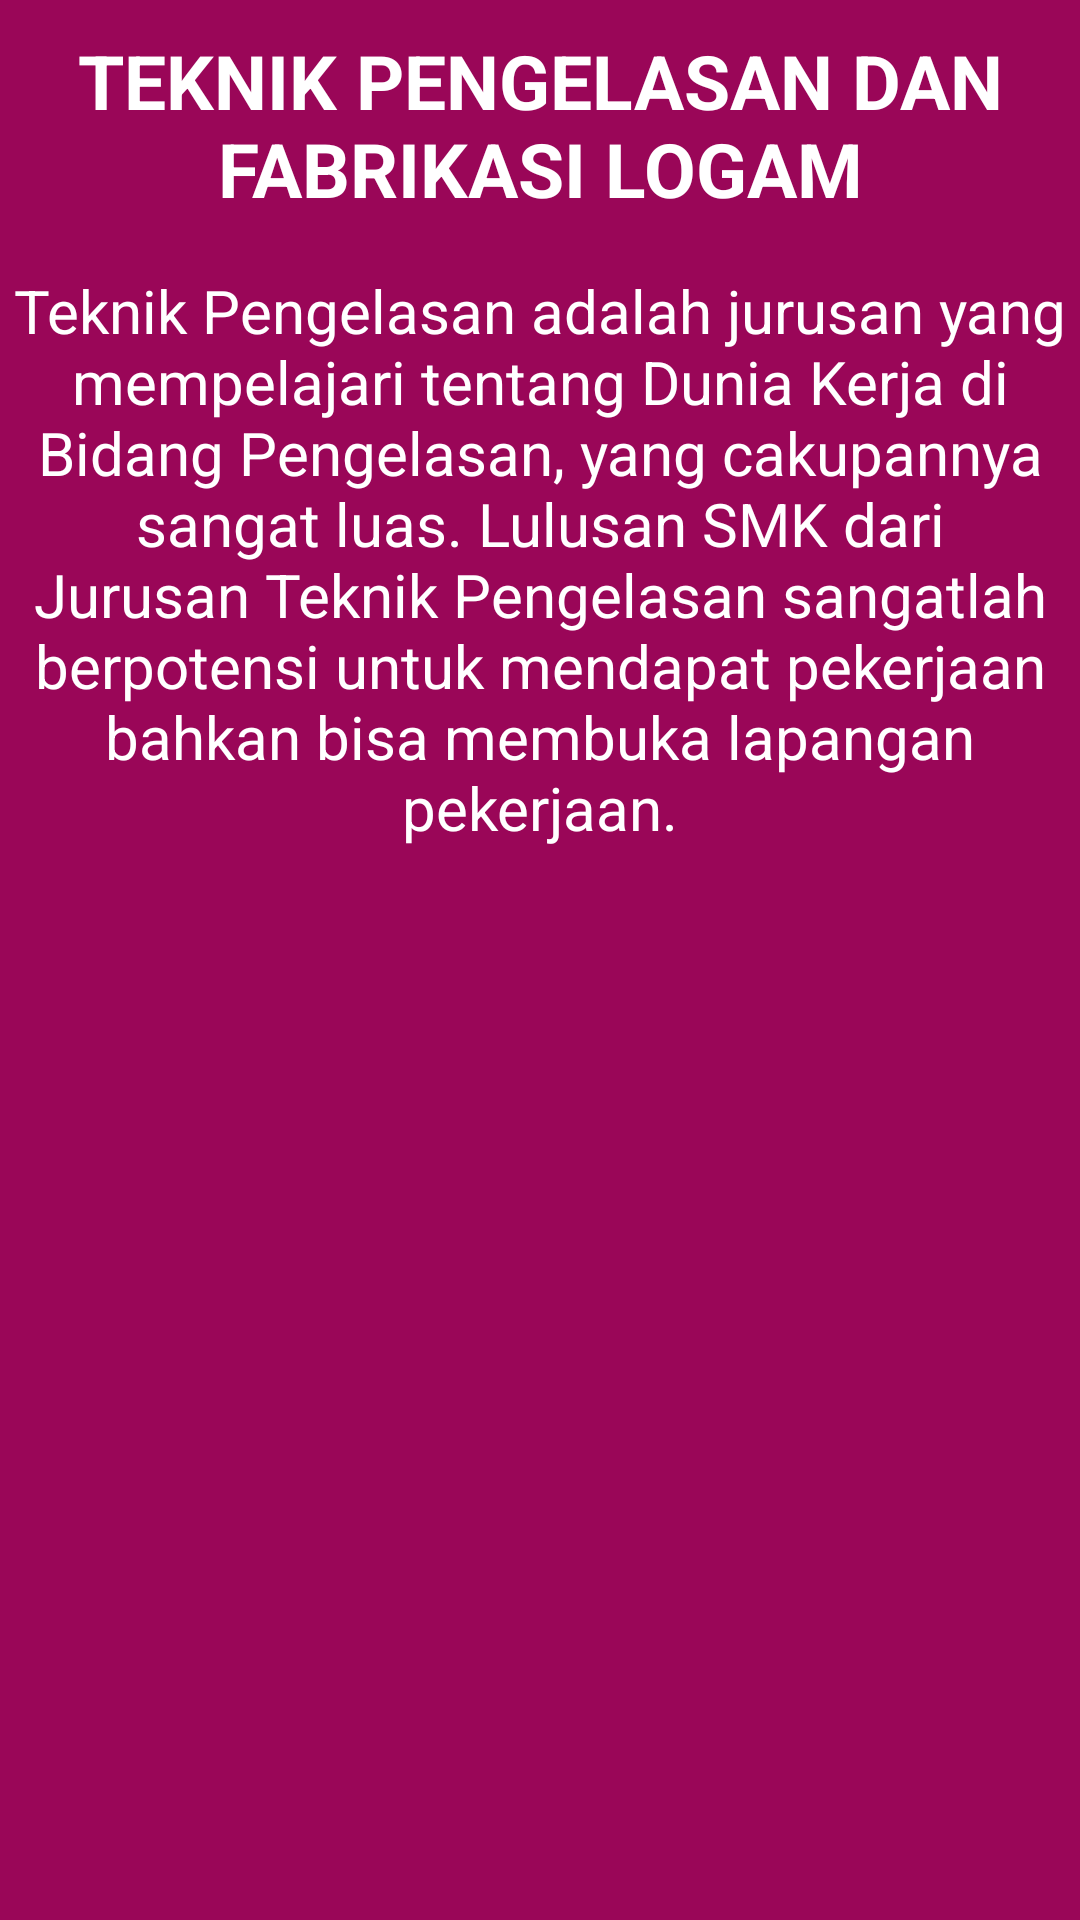

Android layout source for this screen:
<!-- AndroidManifest.xml: application theme Theme.Milaa17 -->
<!-- res/layout/fragment_tpfl.xml -->
<?xml version="1.0" encoding="utf-8"?>
<FrameLayout xmlns:android="http://schemas.android.com/apk/res/android"
    xmlns:tools="http://schemas.android.com/tools"
    android:layout_width="match_parent"
    android:layout_height="match_parent"
    android:background="#9A0658"
    tools:context=".BusanaFragment">

    <TextView
        android:layout_width="match_parent"
        android:layout_height="match_parent"
        android:text="TEKNIK PENGELASAN DAN FABRIKASI LOGAM"
        android:textStyle="bold"
        android:textSize="25sp"
        android:textColor="#fff"
        android:layout_marginTop="10sp"
        android:textAlignment="center"/>
    <TextView
        android:layout_width="match_parent"
        android:layout_height="match_parent"
        android:text="Teknik Pengelasan adalah jurusan yang mempelajari tentang Dunia Kerja di Bidang Pengelasan, yang cakupannya sangat luas. Lulusan SMK dari Jurusan Teknik Pengelasan sangatlah berpotensi untuk mendapat pekerjaan bahkan bisa membuka lapangan pekerjaan."
        android:textSize="20sp"
        android:textColor="#fff"
        android:fontFamily="sans-serif"
        android:layout_marginTop="90sp"
        android:textAlignment="center"/>

</FrameLayout>
<!-- resources referenced by this layout -->
<resources>
  <style name="Theme.Milaa17" parent="Theme.MaterialComponents.DayNight.DarkActionBar">
          
          <item name="colorPrimary">@color/purple_500</item>
          <item name="colorPrimaryVariant">@color/purple_700</item>
          <item name="colorOnPrimary">@color/white</item>
          
          <item name="colorSecondary">@color/teal_200</item>
          <item name="colorSecondaryVariant">@color/teal_700</item>
          <item name="colorOnSecondary">@color/black</item>
          
          <item name="android:statusBarColor" tools:targetApi="l">?attr/colorPrimaryVariant</item>
          
      </style>
  <!-- not gathered from this repository: default colours our renderer supplied (Android Studio template values) -->
  <color name="purple_500">#FF6200EE</color>
  <color name="purple_700">#FF3700B3</color>
  <color name="teal_200">#FF03DAC5</color>
  <color name="teal_700">#FF018786</color>
  <color name="black">#FF000000</color>
  <color name="white">#FFFFFFFF</color>
</resources>
